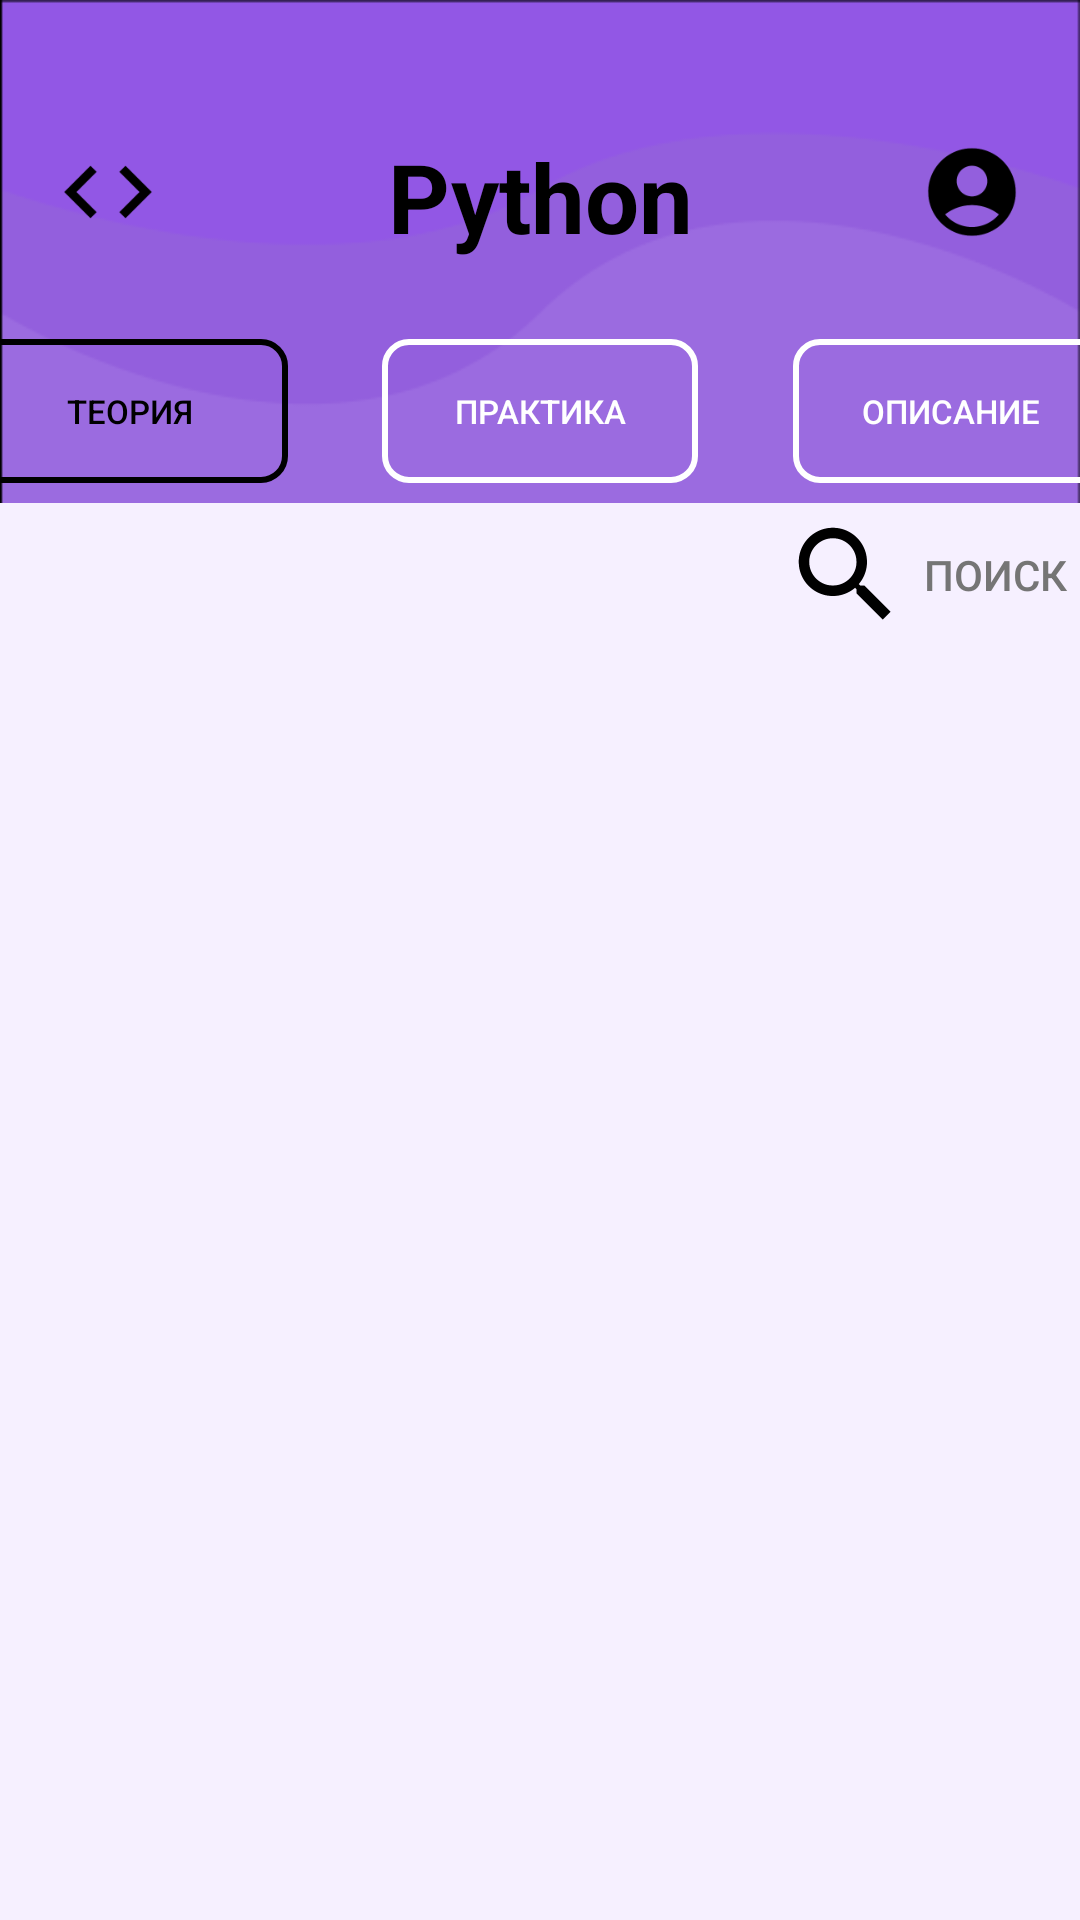

Layout XML and referenced resources for this Android screen:
<!-- AndroidManifest.xml: application theme Theme.Kursach_course -->
<!-- res/layout/fragment_main_theory.xml -->
<?xml version="1.0" encoding="utf-8"?>
<FrameLayout xmlns:android="http://schemas.android.com/apk/res/android"
    xmlns:app="http://schemas.android.com/apk/res-auto"
    xmlns:tools="http://schemas.android.com/tools"
    android:id="@+id/fragment_container_view"
    android:layout_width="match_parent"
    android:layout_height="match_parent"
    android:background="#F6F0FF"
    tools:context=".main_chapters.MainTheory">

    <androidx.constraintlayout.widget.ConstraintLayout
        android:layout_width="match_parent"
        android:layout_height="match_parent"
        android:backgroundTint="@color/black">

        
        <View
            android:id="@+id/imageView"
            android:layout_width="0dp"
            android:layout_height="0dp"
            android:background="@drawable/back"
            android:scaleType="fitXY"
            app:layout_constraintDimensionRatio="412:192"
            app:layout_constraintEnd_toEndOf="parent"
            app:layout_constraintStart_toStartOf="parent"
            app:layout_constraintTop_toTopOf="parent" />

        
        <ImageButton
            android:id="@+id/profileBt"
            android:layout_width="40dp"
            android:layout_height="40dp"
            android:layout_marginTop="44dp"
            android:layout_marginEnd="16dp"
            android:background="@null"
            android:scaleType="centerCrop"
            android:src="@mipmap/ic_profile"
            app:layout_constraintEnd_toEndOf="parent"
            app:layout_constraintTop_toTopOf="parent" />

        
        <ImageButton
            android:id="@+id/codeBt"
            android:layout_width="40dp"
            android:layout_height="40dp"
            android:layout_marginStart="16dp"
            android:layout_marginTop="44dp"
            android:background="@null"
            android:scaleType="centerCrop"
            android:src="@mipmap/ic_code"
            app:layout_constraintStart_toStartOf="parent"
            app:layout_constraintTop_toTopOf="parent" />

        
        <TextView
            android:id="@+id/title_text"
            android:layout_width="wrap_content"
            android:layout_height="wrap_content"
            android:layout_marginStart="16dp"
            android:layout_marginTop="44dp"
            android:layout_marginEnd="16dp"
            android:text="@string/python"
            android:textAppearance="@style/some_id"
            android:textStyle="bold"
            app:layout_constraintEnd_toEndOf="@id/imageView"
            app:layout_constraintStart_toStartOf="@id/imageView"
            app:layout_constraintTop_toTopOf="@id/imageView" />

        
        <LinearLayout
            android:id="@+id/linearLayout"
            android:layout_width="379dp"
            android:layout_height="49dp"
            android:layout_marginTop="18dp"
            android:orientation="horizontal"
            app:layout_constraintBottom_toBottomOf="@+id/imageView"
            app:layout_constraintEnd_toEndOf="parent"
            app:layout_constraintStart_toStartOf="parent"
            app:layout_constraintTop_toBottomOf="@+id/title_text"
            app:layout_constraintVertical_bias="0.578">

            <androidx.appcompat.widget.AppCompatButton
                android:id="@+id/programbt"
                android:layout_width="0dp"
                android:layout_height="wrap_content"
                android:layout_weight="1"
                android:background="@drawable/button_border_black"
                android:backgroundTint="@null"
                android:gravity="center"
                android:padding="16dp"
                android:text="Теория"
                android:textColor="#000000"
                android:textSize="11sp" />

            <View
                android:layout_width="0dp"
                android:layout_height="match_parent"
                android:layout_weight="0.3" />

            <androidx.appcompat.widget.AppCompatButton
                android:id="@+id/cheatsbt"
                android:layout_width="0dp"
                android:layout_height="wrap_content"
                android:layout_weight="1"
                android:background="@drawable/button_border_white"
                android:backgroundTint="@null"
                android:gravity="center"
                android:padding="16dp"
                android:text="практика"
                android:textColor="#FFFFFF"
                android:textSize="11sp" />

            <View
                android:layout_width="0dp"
                android:layout_height="match_parent"
                android:layout_weight="0.3" />

            <androidx.appcompat.widget.AppCompatButton
                android:id="@+id/descriptionbt"
                android:layout_width="0dp"
                android:layout_height="wrap_content"
                android:layout_weight="1"
                android:background="@drawable/button_border_white"
                android:backgroundTint="@null"
                android:gravity="center"
                android:padding="16dp"
                android:text="описание"
                android:textColor="#FFFFFF"
                android:textSize="11sp" />
        </LinearLayout>

        
        <FrameLayout
            android:id="@+id/frameLayout"
            android:layout_width="413dp"
            android:layout_height="46dp"
            android:layout_marginTop="1dp"
            android:background="@color/back"
            app:layout_constraintEnd_toEndOf="parent"
            app:layout_constraintStart_toStartOf="parent"
            app:layout_constraintTop_toBottomOf="@+id/imageView">

            <androidx.appcompat.widget.AppCompatButton
                android:id="@+id/searchButton"
                android:layout_width="139dp"
                android:layout_height="match_parent"
                android:layout_gravity="end"
                android:background="@null"
                android:drawableStart="@mipmap/ic_search"
                android:drawablePadding="2dp"
                android:gravity="center_vertical"
                android:padding="10dp"
                android:text="поиск"
                android:textColor="#757575" />
        </FrameLayout>

        
        <androidx.recyclerview.widget.RecyclerView
            android:id="@+id/rvRoadmap"
            android:layout_width="0dp"
            android:layout_height="0dp"
            android:clipToPadding="false"
            android:paddingTop="8dp"
            android:paddingBottom="8dp"
            app:layout_constraintBottom_toBottomOf="parent"
            app:layout_constraintEnd_toEndOf="parent"
            app:layout_constraintStart_toStartOf="parent"
            app:layout_constraintTop_toBottomOf="@+id/frameLayout" />

    </androidx.constraintlayout.widget.ConstraintLayout>
</FrameLayout>
<!-- resources referenced by this layout -->
<resources>
  <color name="back">#F6F0FF</color>
  <color name="black">#FF000000</color>
  <!-- drawable back: png bitmap (drawable, 3997 bytes) -->
  <!-- drawable button_border_black (drawable) -->
  <shape xmlns:android="http://schemas.android.com/apk/res/android">
      <stroke
          android:width="2dp"
          android:color="#000000" /> 
      <solid android:color="@android:color/transparent" /> 
      <corners android:radius="8dp" /> 
  </shape>
  <!-- drawable button_border_white (drawable) -->
  <shape xmlns:android="http://schemas.android.com/apk/res/android">
      <stroke
          android:width="2dp"
          android:color="#FFFFFF" /> 
      <solid android:color="@android:color/transparent" /> 
      <corners android:radius="8dp" /> 
  </shape>
  <!-- mipmap ic_code: png bitmap (mipmap-hdpi, 524 bytes) -->
  <!-- mipmap ic_profile: png bitmap (mipmap-hdpi, 1283 bytes) -->
  <!-- mipmap ic_search: png bitmap (mipmap-hdpi, 1063 bytes) -->
  <string name="python">Python</string>
  <style name="some_id">
          <item name="android:textSize">32sp</item>
          <item name="android:textColor">#000000</item>
      </style>
  <style name="Theme.Kursach_course" parent="Base.Theme.Kursach_course" />
  <style name="Base.Theme.Kursach_course" parent="Theme.Material3.DayNight.NoActionBar">
          
          
      </style>
</resources>
